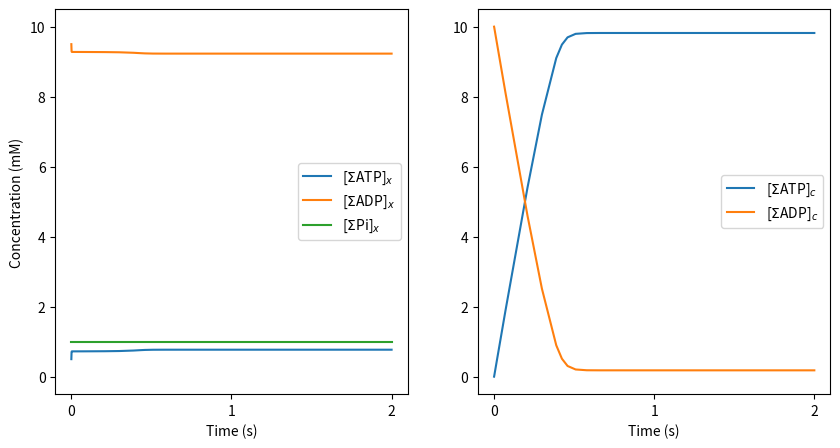
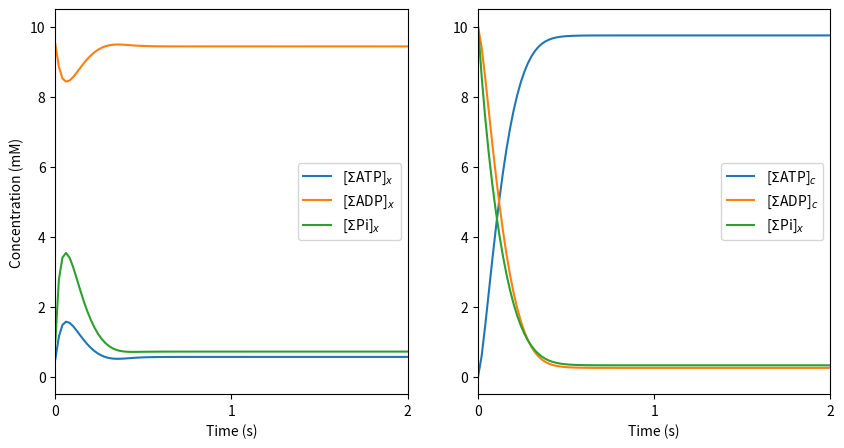
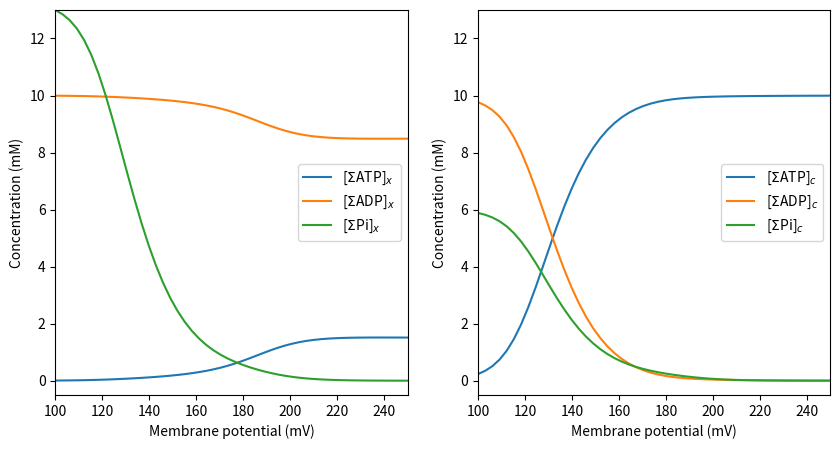
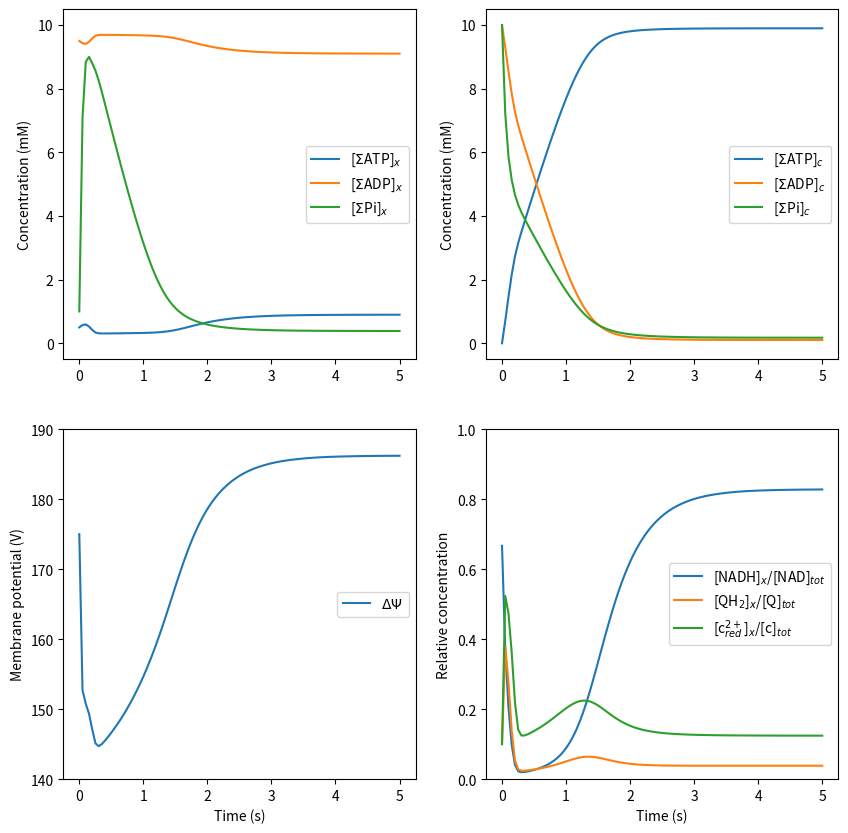

The script that saved these images, in order:
#!/usr/bin/env python
# coding: utf-8

# # Building a model of oxidative ATP synthesis from energetic components 
# 
# Simulations in the preceding section illustrate how matrix ATP and ADP concentrations are governed by the contributors to the proton motive force. They also show how the matrix ATP/ADP ratio must typically be less than $1$, in contrast to the cytosolic ATP/ADP ratio, which is on the order of $100$. To understand the dependence of ATP synthesis and transport on the proton motive force, the kinetics of the processes that generate it, and the interplay of these processes, we can assemble models of the adenine nucleotide translocase (ANT), mitochondrial phosphate transport, and complexes I, III, and IV of the electron transport chain (ETC) to generate a core model of mitochondrial oxidative ATP synthesis. 

# ## Adenine nucleotide translocase
# 
# Following synthesis of ATP from ADP and Pi in the matrix, the final step in delivering ATP to the cytosol at physiological free energy levels is the electrically driven exchange of a matrix $\text{ATP}^{4-}$ for a cytosolic $\text{ADP}^{3-}$. This exchange process,
# ```{math} 
# 	(\text{ATP}^{4-})_x + (\text{ADP}^{3-})_c \rightleftharpoons (\text{ATP}^{4-})_c + (\text{ADP}^{3-})_x \, ,
# ```
# is catalyzed by the ANT. Here, we assume rapid transport of species between the cytosol and the IMS, and therefore, equate IMS and cytosol species concentrations.
# 
# To simulate the kinetics of this process, we use the Metelkin et al. model {cite}`Metelkin2006`, which accounts for pH and electrochemical dependencies. (Kinetic parameter value estimates for this model were updated by Wu et al. {cite}`Wu2008`.) The steady-state flux of ANT is expressed 
# ```{math}
# 	J_{\text{ANT}} = E_{\text{ANT}}  \dfrac{  \dfrac{ k_2^{\text{ANT}} q }{ K_o^D }  [ \text{ATP}^{4-} ]_x [ \text{ADP}^{3-}]_c  - \dfrac{ k_3^{\text{ANT}} }{ K_o^T } [ \text{ADP}^{3-} ]_x [ \text{ATP}^{4-} ]_c }{ \left(1 + \dfrac{ [ \text{ATP}^{4-} ]_c }{ K_o^T } + \dfrac{ [ \text{ADP}^{3-} ]_c }{ K_o^D } \right)( [ \text{ADP}^{3-} ]_x + [ \text{ATP}^{4-} ]_x q) }, 
# ```
# where $E_{\text{ANT}} \ \text{(mol (L mito)}^{-1})$ is the total ANT content of the mitochondria and 
# ```{math} 
# :label: phi
# 	k_2^\text{ANT} &=& k_{2,o}^\text{ANT} e^{( -3A - 4B + C) \phi}, \nonumber \\ 
# 	k_3^\text{ANT} &=& k_{3,o}^\text{ANT} e^{(-4A - 3B + C) \phi}, \nonumber \\ 
# 	K_o^D &=& K_o^{D,0} e^{3 \delta_D \phi}, \nonumber \\
# 	K_o^T &=& K_o^{T,0} e^{4 \delta_T \phi}, \nonumber \\ 
# 	q &=& \dfrac{ k_3^\text{ANT} K_o^D }{ k_2^\text{ANT} K_o^T } e^\phi, \quad \text{and} \nonumber \\
# 	\phi &=& F \Delta \Psi / R{\rm T}.  
# ``` 
# All parameter values and units can be found in {numref}`table-ANT`, reproduced from {cite}`Bazil2016`. 

# ```{list-table} Adenine nucleotide translocase (ANT) parameters. 
# :header-rows: 1
# :name: table-ANT
# 
# * - Parameter 
#   - Units 
#   - Description 
#   - Value
# * - $E_\text{ANT}$ 
#   - mol (L mito)$^{-1}$ 
#   - ANT activity 
#   - $0.325$
# * - $\delta_D$ 
#   - 
#   - ADP displacement binding constant 
#   - $0.0167 $
# * - $\delta_T$ 
#   - 
#   - ATP displacement binding constant 
#   - $0.0699 $
# * - $k_{2,o}^\text{ANT}$ 
#   - s$^{-1}$ 
#   - Forward translocation rate 
#   - $0.159 $
# * - $k_{3,o}^\text{ANT}$ 
#   - s$^{-1}$ 
#   -  Reverse translocation rate 
#   - $0.501 $
# * - $K_o^{D,0}$ 
#   - $\mu$mol (L cyto water)$^{-1}$ 
#   - ADP binding constant 
#   - $38.89 $
# * - $K_o^{T,0}$ 
#   - $\mu$mol (L cyto water)$^{-1}$ 
#   - ATP binding constant 
#   - $56.05$  
# * - $A$ 
#   - 
#   - Translocation displacement constant 
#   - $0.2829 $
# * - $B$ 
#   - 
#   - Translocation displacement constant 
#   - $ -0.2086 $ 
# * - $C$ 
#   - 
#   - Translocation displacement constant 
#   - $0.2372$  
# ```            

# To simulate ANT and F$_0$F$_1$ ATP synthase activity simultaneously, we extend the system of Equation {eq}`system-ATPase` by adding states for cytosolic species $[\Sigma \text{ATP} ]_c$ and $[\Sigma \text{ADP}]_c$, yielding 
# ```{math}
# :label: system-ATP_ANT
# 	\left\{ 
# 		\renewcommand{\arraystretch}{2} 
# 		\begin{array}{rlrl}
# 			\dfrac{ {\rm d} [\Sigma \text{ATP}]_x }{{\rm d} t} &= (J_\text{F} - J_\text{ANT} ) / W_x, & \dfrac{ {\rm d} [\Sigma \text{ATP}]_c }{{\rm d} t} &= (V_{m2c} J_\text{ANT})  / W_c, \\
# 			\dfrac{ {\rm d} [\Sigma \text{ADP}]_x }{{\rm d} t} &= (-J_\text{F} + J_\text{ANT}) / W_x, & \dfrac{ {\rm d} [\Sigma \text{ADP}]_c }{{\rm d} t} &= (-V_{m2c} J_\text{ANT}) / W_c, \\ 
# 			\dfrac{ {\rm d} [\Sigma \text{Pi}]_x }{{\rm d} t} &= 0 & &\\
# 		\end{array}
# 		\renewcommand{\arraystretch}{1} 
# 	\right.
# ```
# where $V_{m2c} \ \text{(L mito) (L cyto)}^{-1}$ is the fraction of the volume of mitochondria per volume cytosol and $W_c \ \text{(L cyto water) (L cyto)}^{-1}$ is the fraction of water volume in the cytoplasm to the total volume of the cytoplasm ({numref}`table-biophysicalconstants`). 

# Here, we clamp the matrix phosphate concentration at a constant value since the equation {eq}`system-ATP_ANT` does not account for phosphate transport between the matrix and the cytosol.  

# In[1]:


import numpy as np
from scipy.integrate import solve_ivp
import matplotlib.pyplot as plt

###### Constants defining metabolite pools ######
# Volume fractions and water space fractions
V_c = 0.6601       # cytosol volume fraction       # L cyto (L cell)**(-1)
V_m = 0.2882       # mitochondrial volume fraction # L mito (L cell)**(-1)
V_m2c = V_m / V_c  # mito to cyto volume ratio     # L mito (L cuvette)**(-1)
W_c = 0.8425      # cytosol water space           # L cyto water (L cyto)**(-1)
W_m = 0.7238       # mitochondrial water space     # L mito water (L mito)**(-1)
W_x = 0.9*W_m      # matrix water space            # L matrix water (L mito)**(-1)
W_i = 0.1*W_m      # intermembrane water space     # L IM water (L mito)**(-1)

# Membrane capacitance
Cm   = 3.1e-3

# Membrane potential 
DPsi = 175/1000

###### Set fixed pH, cation concentrations, and O2 partial pressure ######
# pH
pH_x = 7.40
pH_c = 7.20

# K+ concentrations
K_x  = 100e-3     # mol (L matrix water)**(-1)
K_c  = 140e-3     # mol (L cyto water)**(-1)

# Mg2+ concentrations
Mg_x = 1.0e-3     # mol (L matrix water)**(-1)
Mg_c = 1.0e-3     # mol (L cyto water)**(-1)

# Oxygen partial pressure
PO2 = 25          # mmHg

###### Parameter vector ###### 
X_F   = 1000      # Synthase activity 
E_ANT = 0.325     # Nucleotide transporter activity 
activity_array = np.array([X_F, E_ANT])     # Note: This array will be larger in the future parts

###### Initial Conditions ######
# Matrix species
sumATP_x_0 = 0.5e-3  # mol (L matrix water)**(-1)
sumADP_x_0 = 9.5e-3  # mol (L matrix water)**(-1)
sumPi_x_0  = 1e-3  # mol (L matrix water)**(-1)

# Cytoplasmic species
sumATP_c_0 = 0 #9.95e-3        # mol (L cyto water)**(-1)
sumADP_c_0 = 10e-3 #0.05e-3        # mol (L cyto water)**(-1)

X_0 = np.array([sumATP_x_0, sumADP_x_0, sumPi_x_0, sumATP_c_0, sumADP_c_0])

def dXdt(t, X, activity_array):
    # Unpack variables 
    sumATP_x, sumADP_x, sumPi_x, sumATP_c, sumADP_c  = X
    X_F, E_ANT = activity_array

    # Hydrogen ion concentration
    H_x = 10**(-pH_x) # mol (L matrix water)**(-1)
    H_c = 10**(-pH_c) # mol (L cuvette water)**(-1)

    # Oxygen concentration
    a_3  = 1.74e-6   # oxygen solubility in cuvette   # mol (L matrix water * mmHg)**(-1)
    O2_x = a_3*PO2   # mol (L matrix water)**(-1)

    # Thermochemical constants
    R = 8.314          # J (mol K)**(-1)
    T = 37 + 273.15    # K
    F = 96485          # C mol**(-1)
    
    # Proton motive force parameters (dimensionless)
    n_F  = 8/3
    
    # Dissociation constants
    K_MgATP = 10**(-3.88)
    K_HATP  = 10**(-6.33)
    K_KATP  = 10**(-1.02)
    K_MgADP = 10**(-3.00)
    K_HADP  = 10**(-6.26)
    K_KADP  = 10**(-0.89)
    K_MgPi  = 10**(-1.66)
    K_HPi   = 10**(-6.62)
    K_KPi   = 10**(-0.42)

    ## Binding polynomials
    # Matrix species # mol (L mito water)**(-1)
    PATP_x = 1 + H_x/K_HATP + Mg_x/K_MgATP + K_x/K_KATP
    PADP_x = 1 + H_x/K_HADP + Mg_x/K_MgADP + K_x/K_KADP
    PPi_x  = 1 + H_x/K_HPi  + Mg_x/K_MgPi  + K_x/K_KPi
    
    # Cytosol species # mol (L cuvette water)**(-1)
    PATP_c = 1 + H_c/K_HATP + Mg_c/K_MgATP + K_c/K_KATP
    PADP_c = 1 + H_c/K_HADP + Mg_c/K_MgADP + K_c/K_KADP
    PPi_c  = 1 + H_c/K_HPi  + Mg_c/K_MgPi  + K_c/K_KPi
    
    ## Unbound species
    # Matrix species
    ATP_x = sumATP_x / PATP_x # [ATP4-]_x
    ADP_x = sumADP_x / PADP_x # [ADP3-]_x
    Pi_x  = sumPi_x  / PPi_x  # [HPO42-]_x
    
    # Cytosol species 
    ATP_c = sumATP_c / PATP_c # [ATP4-]_c
    ADP_c = sumADP_c / PADP_c # [ADP3-]_c

    ###### F0F1-ATPase ######
    # ADP3-_x + HPO42-_x + H+_x + n_A*H+_i <-> ATP4- + H2O + n_A*H+_x
    
    # Gibbs energy (J mol**(-1))
    DrGo_F   = 4990 
    DrGapp_F = DrGo_F + R * T * np.log( H_x * PATP_x / (PADP_x * PPi_x))
    
    # Apparent equilibrium constant 
    Kapp_F = np.exp( (DrGapp_F + n_F * F * DPsi ) / (R * T)) * (H_c / H_x)**n_F
    
    # Flux (mol (s * L mito)**(-1))
    J_F = X_F * (Kapp_F * sumADP_x * sumPi_x - sumATP_x)
    
    ###### ANT ######
    # ATP4-_x + ADP3-_i <-> ATP4-_i + ADP3-_x
    
    #Constants
    del_D   = 0.0167
    del_T   = 0.0699
    k2o_ANT = 9.54/60      # s**(-1)
    k3o_ANT = 30.05/60     # s**(-1)
    K0o_D   = 38.89e-6     # mol (L cuvette water)**(-1)
    K0o_T   = 56.05e-6     # mol (L cuvette water)**(-1)
    A       = +0.2829
    B       = -0.2086
    C       = +0.2372
    
    phi = F * DPsi / (R * T)
    
    # Reaction rates (s**(-1))
    k2_ANT = k2o_ANT * np.exp((A*(-3) + B*(-4) + C)*phi)
    k3_ANT = k3o_ANT * np.exp((A*(-4) + B*(-3) + C)*phi)
    
    # Dissociation constants (M)
    K0_D = K0o_D * np.exp(3*del_D*phi)
    K0_T = K0o_T * np.exp(4*del_T*phi)
    
    q     = k3_ANT * K0_D * np.exp(phi) / (k2_ANT * K0_T)
    term1 = k2_ANT * ATP_x * ADP_c * q / K0_D
    term2 = k3_ANT * ADP_x * ATP_c / K0_T
    num   = term1 - term2
    den   = (1 + ATP_c/K0_T + ADP_c/K0_D) * (ADP_x + ATP_x * q)
    
    # Flux (mol (s * L mito)**(-1))
    J_ANT = E_ANT * num / den

    ###### Differential equations (equation 14) ######
    # Matrix species
    dATP_x = (J_F  - J_ANT) / W_x
    dADP_x = (-J_F + J_ANT) / W_x
    dPi_x  = 0 #(-J_F ) / W_x

    # Cytosol species
    dATP_c = ( V_m2c * J_ANT) / W_c
    dADP_c = (-V_m2c * J_ANT) / W_c

    dX = [dATP_x, dADP_x, dPi_x, dATP_c, dADP_c]
    return dX

# Solve ODE
results = solve_ivp(dXdt, [0, 2], X_0, method = 'Radau', args=(activity_array,))
t = results.t
sumATP_x, sumADP_x, sumPi_x, sumATP_c, sumADP_c = results.y

# Plot figures 
fig, ax = plt.subplots(1,2, figsize = (10,5))
ax[0].plot(t, sumATP_x*1000, label = '[$\Sigma$ATP]$_x$')
ax[0].plot(t, sumADP_x*1000, label = '[$\Sigma$ADP]$_x$')
ax[0].plot(t, sumPi_x*1000, label = '[$\Sigma$Pi]$_x$')
ax[0].legend(loc="right")
ax[0].set_ylim((-.5,10.5))
ax[0].set_xlabel('Time (s)')
ax[0].set_xticks([0,1,2])
ax[0].set_ylabel('Concentration (mM)')

ax[1].plot(t, sumATP_c*1000, label = '[$\Sigma$ATP]$_c$')
ax[1].plot(t, sumADP_c*1000, label = '[$\Sigma$ADP]$_c$')
ax[1].set_ylim((-0.5,10.5))
ax[1].set_xticks([0,1,2])
ax[1].legend(loc="right")
ax[1].set_xlabel('Time (s)')
plt.show()


# The above simulations of the system of Equation {eq}`system-ATP_ANT` show how the electrogenic nature of the ANT transport results in markedly different ATP/ADP ratios in the cytosol compared to the matrix. As we saw in the previous chapter, the ATP hydrolysis potential in the matrix is approximately $\text{-}45 \ \text{kJ mol}^{-1}$. The roughly $50$:$1$ ratio of ATP to ADP in the cytosol is associated with a hydrolysis potential of approximately $\text{-}65 \ \text{kJ mol}^{-1}$. The difference of $20 \ \text{kJ mol}^{-1}$ between the matrix and the cytosolic space is driven primarily by the membrane potential, which is equivalent to $20 \ \text{kJ mol}^{-1}$.

# ## Inorganic phosphate transport
# 
# During active ATP synthesis, mitochondrial Pi is replenished via the activity of the phosphate-proton cotransporter (PiC), catalyzing the electroneutral cotransport of protonated inorganic phosphate, $\text{H}_2\text{PO}_4^{-}$, and $\text{H}^{+}$ across the membrane. Again, we assume rapid transport between the cytoplasm and intermembrane space, and hence, we have 
# ```{math}
#     (\text{H}_2\text{PO}_4^{-})_x + (\text{H}^{+})_x \rightleftharpoons (\text{H}_2\text{PO}_4^{-})_c + (\text{H}^{+})_c.
# ```
# Adopting the flux equation from Bazil et al. {cite}`Bazil2016`, we have
# ```{math}
#     J_\text{PiC} = E_{\text{PiC}} \dfrac{ [\text{H}^{+} ]_{c} [\text{H}_2\text{PO}_4^{-}]_{c} - [\text{H}^{+}]_{x} [\text{H}_2\text{PO}_4^{-}]_{x} }{ [\text{H}_2\text{PO}_4^{-}]_c + k_{\text{PiC}} }, 
# ```
# where $E_{\text{PiC}} \ \text{(L matrix water) s}^{-1} \text{ (L mito)}^{-1}$ is the PiC activity rate and $k_{\text{PiC}} = 1.61$ mM is an effective Michaelis-Menten constant. The $\text{H}_2\text{PO}_4^{-}$ concentrations in the matrix and cytosol are computed via the relationship
# ```{math}
#     [\text{H}_2\text{PO}_4^{-}] = [\Sigma{\rm Pi}] \left( [{\rm H}^+]/K_{\rm HPi} \right) / P_{\rm Pi} . 
# ```
# 
# To incorporate PiC into Equation {eq}`system-ATP_ANT`, we add a new state $[\Sigma \text{Pi}]_c$ such that at given membrane potential, matrix and cytosolic pH, and cation concentrations, we obtain  
# ```{math}
# :label: system-ATP_ANT_PiC
# 	\left\{ 
# 		\renewcommand{\arraystretch}{2} 
# 		\begin{array}{rlrl}
# 			\dfrac{ {\rm d} [\Sigma \text{ATP}]_x }{{\rm d} t} &= (J_\text{F} - J_\text{ANT} ) / W_x,  & \dfrac{ {\rm d} [\Sigma \text{ATP}]_c }{{\rm d} t} &= (V_{m2c} J_\text{ANT})  / W_c \\
# 			\dfrac{ {\rm d} [\Sigma \text{ADP}]_x }{{\rm d} t} &= (-J_\text{F} + J_\text{ANT}) / W_x, & \dfrac{ {\rm d} [\Sigma \text{ADP}]_c }{{\rm d} t} &= (-V_{m2c} J_\text{ANT}) / W_c, \\ 
# 			\dfrac{ {\rm d} [\Sigma \text{Pi}]_x }{{\rm d} t} &= (-J_\text{F} + J_\text{PiC}) / W_x, & \dfrac{ {\rm d} [\Sigma \text{Pi}]_c }{{\rm d} t} &= (- V_{m2c} J_\text{PiC}) / W_c,
# 		\end{array}
# 		\renewcommand{\arraystretch}{1} 
# 	\right.
# ```

# The following code simulates the synthesis of ATP from ADP and Pi and their translocation across the IMM under physiological conditions.

# In[2]:


import numpy as np
from scipy.integrate import solve_ivp
import matplotlib.pyplot as plt

###### Constants defining metabolite pools ######
# Volume fractions and water space fractions
V_c = 0.6601       # cytosol volume fraction       # L cyto (L cell)**(-1)
V_m = 0.2882       # mitochondrial volume fraction # L mito (L cell)**(-1)
V_m2c = V_m / V_c  # mito to cyto volume ratio     # L mito (L cuvette)**(-1)
W_c = 0.8425      # cytosol water space           # L cyto water (L cyto)**(-1)
W_m = 0.7238       # mitochondrial water space     # L mito water (L mito)**(-1)
W_x = 0.9*W_m      # matrix water space            # L matrix water (L mito)**(-1)
W_i = 0.1*W_m      # intermembrane water space     # L IM water (L mito)**(-1)

# Membrane capacitance
Cm = 3.1e-3

# Membrane potential 
DPsi = 175/1000

###### Set fixed pH, cation concentrations, and O2 partial pressure ######
# pH
pH_x = 7.40
pH_c = 7.20

# K+ concentrations
K_x  = 100e-3      # mol (L matrix water)**(-1)
K_c  = 140e-3      # mol (L cyto water)**(-1)

# Mg2+ concentrations
Mg_x = 1.0e-3        # mol (L matrix water)**(-1)
Mg_c = 1.0e-3        # mol (L cyto water)**(-1)

# Oxygen partial pressure
PO2 = 25 # mmHg

###### Parameter vector ###### 
X_F   = 100        # Synthase activity 
E_ANT = 0.325      # Nucleotide transporter activity 
E_PiC = 5.0e6      # Phosphate transporter activity 

activity_array = np.array([X_F, E_ANT, E_PiC])     

###### Initial Conditions ######
# Matrix species
sumATP_x_0 = 0.5e-3  # mol (L matrix water)**(-1)
sumADP_x_0 = 9.5e-3  # mol (L matrix water)**(-1)
sumPi_x_0  = 1e-3  # mol (L matrix water)**(-1)

# Cytosolic species
sumATP_c_0 = 0       # mol (L cyto water)**(-1)
sumADP_c_0 = 10e-3   # mol (L cyto water)**(-1)
sumPi_c_0  = 10e-3   # mol (L cyto water)**(-1)

X_0 = np.array([sumATP_x_0, sumADP_x_0, sumPi_x_0, sumATP_c_0, sumADP_c_0, sumPi_c_0])

def dXdt(t, X, activity_array):
    # Unpack variables 
    sumATP_x, sumADP_x, sumPi_x, sumATP_c, sumADP_c, sumPi_c  = X
    X_F, E_ANT, E_PiC = activity_array

    # Hydrogen ion concentration
    H_x = 10**(-pH_x) # mol (L matrix water)**(-1)
    H_c = 10**(-pH_c) # mol (L cuvette water)**(-1)

    # Oxygen concentration
    a_3  = 1.74e-6   # oxygen solubility in cuvette   # mol (L matrix water * mmHg)**(-1)
    O2_x = a_3*PO2   # mol (L matrix water)**(-1)

    # Thermochemical constants
    R = 8.314          # J (mol K)**(-1)
    T = 37 + 273.15    # K
    F = 96485          # C mol**(-1)
    
    # Proton motive force parameters (dimensionless)
    n_F  = 8/3
    n_C1 = 4
    n_C3 = 2
    n_C4 = 4
    
    # Dissociation constants
    K_MgATP = 10**(-3.88)
    K_HATP  = 10**(-6.33)
    K_KATP  = 10**(-1.02)
    K_MgADP = 10**(-3.00)
    K_HADP  = 10**(-6.26)
    K_KADP  = 10**(-0.89)
    K_MgPi  = 10**(-1.66)
    K_HPi   = 10**(-6.62)
    K_KPi   = 10**(-0.42)

    ## Binding polynomials
    # Matrix species # mol (L mito water)**(-1)
    PATP_x = 1 + H_x/K_HATP + Mg_x/K_MgATP + K_x/K_KATP
    PADP_x = 1 + H_x/K_HADP + Mg_x/K_MgADP + K_x/K_KADP
    PPi_x  = 1 + H_x/K_HPi  + Mg_x/K_MgPi  + K_x/K_KPi
    
    # Cytosol species # mol (L cuvette water)**(-1)
    PATP_c = 1 + H_c/K_HATP + Mg_c/K_MgATP + K_c/K_KATP
    PADP_c = 1 + H_c/K_HADP + Mg_c/K_MgADP + K_c/K_KADP
    PPi_c  = 1 + H_c/K_HPi  + Mg_c/K_MgPi  + K_c/K_KPi
    
    ## Unbound species
    # Matrix species
    ATP_x = sumATP_x / PATP_x # [ATP4-]_x
    ADP_x = sumADP_x / PADP_x # [ADP3-]_x
    Pi_x  = sumPi_x  / PPi_x  # [HPO42-]_x
    
    # Cytosol species 
    ATP_c = sumATP_c / PATP_c # [ATP4-]_c
    ADP_c = sumADP_c / PADP_c # [ADP3-]_c
    Pi_c  = sumPi_c  / PPi_c  # [HPO42-]_c
    
    ###### H+-PI2 cotransporter ######
    # H2PO42-_x + H+_x = H2PO42-_c + H+_c
    
    # Constant
    k_PiC = 1.61e-3  # mol (L cuvette)**(-1)
    
    # H2P04- species
    HPi_c = Pi_c * (H_c / K_HPi)
    HPi_x = Pi_x * (H_x / K_HPi)
    
    # Flux (mol (s * L mito)**(-1))
    J_PiC = E_PiC * (H_c * HPi_c - H_x * HPi_x) / (k_PiC + HPi_c)

    ###### F0F1-ATPase ######
    # ADP3-_x + HPO42-_x + H+_x + n_A*H+_i <-> ATP4- + H2O + n_A*H+_x
    
    # Gibbs energy (J mol**(-1))
    DrGo_F = 4990 
    DrGapp_F = DrGo_F + R * T * np.log( H_x * PATP_x / (PADP_x * PPi_x))
    
    # Apparent equilibrium constant 
    Kapp_F   = np.exp( (DrGapp_F + n_F * F * DPsi ) / (R * T)) * (H_c / H_x)**n_F
    
    # Flux (mol (s * L mito)**(-1))
    J_F = X_F * (Kapp_F * sumADP_x * sumPi_x - sumATP_x)
    
    ###### ANT ######
    # ATP4-_x + ADP3-_i <-> ATP4-_i + ADP3-_x
    
    # Constants 
    del_D   = 0.0167
    del_T   = 0.0699
    k2o_ANT = 9.54/60      # s**(-1)
    k3o_ANT = 30.05/60     # s**(-1)
    K0o_D   = 38.89e-6     # mol (L cuvette water)**(-1)
    K0o_T   = 56.05e-6     # mol (L cuvette water)**(-1)
    A       = +0.2829
    B       = -0.2086
    C       = +0.2372
    
    phi = F * DPsi / (R * T)
    
    # Reaction rates (s**(-1))
    k2_ANT = k2o_ANT * np.exp((A*(-3) + B*(-4) + C)*phi)
    k3_ANT = k3o_ANT * np.exp((A*(-4) + B*(-3) + C)*phi)
    
    # Dissociation constants (M)
    K0_D = K0o_D * np.exp(3*del_D*phi)
    K0_T = K0o_T * np.exp(4*del_T*phi)
    
    q     = k3_ANT * K0_D * np.exp(phi) / (k2_ANT * K0_T)
    term1 = k2_ANT * ATP_x * ADP_c * q / K0_D
    term2 = k3_ANT * ADP_x * ATP_c / K0_T
    num   = term1 - term2
    den   = (1 + ATP_c/K0_T + ADP_c/K0_D) * (ADP_x + ATP_x * q)
    
    # Flux (mol (s * L mito)**(-1))
    J_ANT = E_ANT * num / den

    ###### Differential equations (equation 15) ######
    # Matrix species
    dATP_x  = (J_F  - J_ANT) / W_x
    dADP_x  = (-J_F + J_ANT) / W_x
    dPi_x   = (-J_F + J_PiC) / W_x

    # Buffer species
    dATP_c = ( V_m2c * J_ANT) / W_c
    dADP_c = (-V_m2c * J_ANT) / W_c
    dPi_c  = (-V_m2c * J_PiC) / W_c

    dX = [dATP_x, dADP_x, dPi_x, dATP_c, dADP_c, dPi_c]
    return dX

# Solve ODE
t = np.linspace(0,2,100)
results = solve_ivp(dXdt, [0, 2], X_0, method = 'Radau', t_eval = t, args=(activity_array,))
sumATP_x, sumADP_x, sumPi_x, sumATP_c, sumADP_c, sumPi_c = results.y

# Plot figures 
fig, ax = plt.subplots(1,2, figsize = (10,5))
ax[0].plot(t, sumATP_x*1000, label = '[$\Sigma$ATP]$_x$')
ax[0].plot(t, sumADP_x*1000, label = '[$\Sigma$ADP]$_x$')
ax[0].plot(t, sumPi_x*1000, label = '[$\Sigma$Pi]$_x$')
ax[0].legend(loc="right")
ax[0].set_ylim((-.5,10.5))
ax[0].set_xlim((0,2))
ax[0].set_xticks([0,1,2])
ax[0].set_xlabel('Time (s)')
ax[0].set_ylabel('Concentration (mM)')

ax[1].plot(t, sumATP_c*1000, label = '[$\Sigma$ATP]$_c$')
ax[1].plot(t, sumADP_c*1000, label = '[$\Sigma$ADP]$_c$')
ax[1].plot(t, sumPi_c*1000, label = '[$\Sigma$Pi]$_x$')
ax[1].set_ylim((-0.5,10.5))
ax[1].set_xlim((0,2))
ax[1].set_xticks([0,1,2])
ax[1].legend(loc="right")
ax[1].set_xlabel('Time (s)')
plt.show()


# For the above simulations, cytosolic inorganic phosphate is set to $10 \ \text{mM}$ initially, and all other initial conditions remain unchanged. Driven by $\Delta \text{pH}$, a gradient in phosphate concentration is established, with a steady-state ratio of matrix-to-cytosol concentration of approximately $2.2$. As seen in the previous section, with a constant membrane potential of $175 \ \text{mV}$, the ATP/ADP ratio is maintained at a much higher level in the cytosol than in the matrix. 
# 
# The final matrix and cytosol ATP and ADP concentrations depend not only on the membrane potential, but also on the total amount of exchangeable phosphate in the system. Here these simulations start with $[\text{Pi}]_c = 10 \ \text{mM}$ and $[\text{Pi}]_x = 1 \ \text{mM}$. The initial $10 \ \text{mM}$ of ADP in the cytosol becomes almost entirely phosphorylated to ATP, leaving $0.32 \ \text{mM}$ of inorganic phosphate in the cytosol in the final steady state. To explore how these steady states depend on $\Delta\Psi$, the following code simulates the steady-state behavior of this system for a range of $\Delta\Psi$ from $100$ to $200 \ \text{mV}$.

# In[3]:


### Simulate over a range of Membrane potential from 100 mV to 250 mV ###

# Define array to iterate over
membrane_potential = np.linspace(100,250)    # mV

# Constant external pH
pH_c = 7.2 # IMS/buffer pH

# Define arrays to store steady state results 
ATP_x_steady = np.zeros(len(membrane_potential))
ADP_x_steady = np.zeros(len(membrane_potential))
Pi_x_steady  = np.zeros(len(membrane_potential))

ATP_c_steady = np.zeros(len(membrane_potential))
ADP_c_steady = np.zeros(len(membrane_potential))
Pi_c_steady  = np.zeros(len(membrane_potential))

# Iterate through range of membrane potentials 
for i in range(len(membrane_potential)):
    DPsi = membrane_potential[i] / 1000      # convert to V
    temp_results = solve_ivp(dXdt, [0, 200], X_0, method = 'Radau', args=(activity_array,)).y*1000  # Concentration in mM
    ATP_x_steady[i] = temp_results[0,-1] 
    ADP_x_steady[i] = temp_results[1,-1] 
    Pi_x_steady[i]  = temp_results[2,-1] 
    ATP_c_steady[i] = temp_results[3,-1] 
    ADP_c_steady[i] = temp_results[4,-1] 
    Pi_c_steady[i]  = temp_results[5,-1] 

# Plot figures 
fig, ax = plt.subplots(1,2, figsize = (10,5))
ax[0].plot(membrane_potential, ATP_x_steady, label = '[$\Sigma$ATP]$_x$')
ax[0].plot(membrane_potential, ADP_x_steady, label = '[$\Sigma$ADP]$_x$')
ax[0].plot(membrane_potential, Pi_x_steady, label = '[$\Sigma$Pi]$_x$')
ax[0].legend(loc = "right")
ax[0].set_xlabel('Membrane potential (mV)')
ax[0].set_ylabel('Concentration (mM)')
ax[0].set_xlim([100, 250])
ax[0].set_ylim([-0.5,13])

ax[1].plot(membrane_potential, ATP_c_steady, label = '[$\Sigma$ATP]$_c$')
ax[1].plot(membrane_potential, ADP_c_steady, label = '[$\Sigma$ADP]$_c$')
ax[1].plot(membrane_potential, Pi_c_steady, label = '[$\Sigma$Pi]$_c$')
ax[1].legend(loc = "right")
ax[1].set_xlabel('Membrane potential (mV)')
ax[1].set_ylabel('Concentration (mM)')
ax[1].set_xlim([100, 250])
ax[1].set_ylim([-0.5,13])

plt.show()


# Simulation of this system reinforces the fact that ATP cannot be synthesized at physiological free energy levels for mitochondrial membrane potential of less than approximately $150 \ \text{mV}$. 

# ## Respiratory complexes and NADH synthesis
# 
# The previous sections have assumed a constant membrane potential. To account for the processes that generate the membrane potential, we model proton pumping associated with  the respiratory complexes I, III, and IV of the ETC ({numref}`mitofig`). 

# ### ETC complex I
# 
# Coupled with the translocation of $n_\text{C1} = 4$ protons across the IMM against the electrochemical gradient, electrons are transferred from NADH to ubiquinone ($Q$) at complex I of the ETC via the reaction  
# ```{math}
# :label: reaction_C1
#     (\text{NADH}^{2-})_x + (\text{H}^{+})_x + (\text{Q})_x + n_\text{C1} (\text{H}^{+})_x \rightleftharpoons (\text{NAD}^{-})_x + (\text{QH}_2)_x + \text{H}_2\text{O} + n_\text{C1}(\text{H}^+)_c.
# ```
# Since protons move against the gradient when the reaction proceeds in the left-to-right direction, the overall Gibbs energy for the reaction of Equation {eq}`reaction_C1` is 
# ```{math}
# :label: DrG_C1
#     \Delta G_\text{C1} &= \Delta_r G_\text{C1} - n_\text{C1} \Delta G_{\rm H} \nonumber \\
#     &= \Delta_r G_\text{C1}^\circ + R{\rm T} \ln \left( \dfrac{ [\text{NAD}^{-}]_x [\text{QH}_2]_x }{ [\text{NADH}^{2-}]_x [\text{Q}]_x} \cdot  \dfrac{1}{[\text{H}^{+}]_x } \right) + n_\text{C1} F \Delta \Psi - R{\rm T} \ln \left( \dfrac{ [\text{H}^{+}]_x }{ [\text{H}^{+}]_c } \right)^{n_{\text{C1}}} \nonumber \\ 
#     &= \Delta_r G'^{\circ}_\text{C1} + R{\rm T} \ln \left( \dfrac{ [\text{NAD}^{-}]_x [\text{QH}_2]_x }{ [\text{NADH}^{2-}]_x [\text{Q}]_x} \right) + n_\text{C1} F \Delta \Psi - R{\rm T} \ln \left( \dfrac{ [\text{H}^{+}]_x }{ [\text{H}^{+}]_c } \right)^{n_{\text{C1}}}, 
# ```
# where 
# ```{math}
#     \Delta_r G'^\circ_\text{C1} = \Delta_r G^\circ_\text{C1} - R \text{T} \ln ( [\text{H}^+]_x )
# ```
# is the apparent Gibbs energy for Equation {eq}`reaction_C1`. The apparent equilibrium constant is 
# ```{math}
#     K'_{eq,\text{C1}} = \left(\dfrac{ [\text{NAD}^{-}]_x [\text{QH}_2]_x }{ [\text{NADH}^{2-}]_x [\text{Q}]_x} \right)_{eq} = \exp \left\{ \dfrac{ - ( \Delta_r G'^\circ_\text{C1} + n_\text{C1} F \Delta \Psi) }{ R \text{T}} \right\} \left( \dfrac{ [\text{H}^{+}]_x }{ [\text{H}^{+}]_c } \right)^{n_\text{C1}}.
# ```
# 
# To simulate the flux of complex I, $J_{\text{C1}} \ \text{(mol s}^{-1} \text{ (L mito)}^{-1})$, across the IMM by mass-action kinetics, we have 
# ```{math} 
# :label: eq:complexI
#     J_{\text{C1}} = X_{\text{C1}} ( K_{eq,\text{C1}}^\prime [\text{NADH}^{2-}]_x [\text{Q}]_x - [\text{NAD}^{-}]_x [\text{QH}_2]_x ),
# ```
# for $X_\text{C1} \ \text{(mol s}^{-1} \text{ (L mito)}^{-1})$ the a rate constant. {numref}`table-ETC` lists the constants for complex I.

# ### ETC complex III
# 
# 
# The reaction catalyzed by complex III reduces two cytochrome c proteins for every  $\text{QH}_2$ oxidized
# ```{math} 
# :label: reaction_C3
#     (\text{QH}_2)_x + 2 \ (\text{c}_{ox}^{3+})_i + n_\text{C3} (\text{H}^+)_x \rightleftharpoons (\text{Q})_x + 2 \ (\text{c}_{red}^{2+})_i + 2 \ (\text{H}^{+})_c + n_\text{C3} (\text{H}^+)_c,
# ```
# where $\text{c}_{ox}^{3+}$ and $\text{c}_{red}^{2+}$ are the oxidized and reduced cytochrome c species and the subscript $i$ indicates that cytochrome c is confined to the IMS. This reaction is coupled with the transport of $n_{\text{C3}} = 2$ protons from the matrix to the cytosol against the electrochemical gradient. Thus, the Gibbs energy for the overall reaction given in Equation {eq}`reaction_C3` is 
# ```{math}
# :label: DrG_C3
#     \Delta G_{\text{C3}} &= \Delta_r G_\text{C3} - n_\text{C3} \Delta G_\text{\rm H} \nonumber \\ 
#     &= \Delta_r G_{\text{C3}}^\circ + R{\rm T} \ln \left( \dfrac{ [\text{Q}]_x [\text{c}_{red}^{2+}]_i^2 }{ [\text{QH}_2]_x [\text{c}_{ox}^{3+}]_i^2} \cdot [\text{H}^{+}]_c^2 \right) + n_\text{C3} F \Delta \Psi -
#     R{\rm T} \ln \left( \dfrac{ [\text{H}^{+}]_x }{ [\text{H}^{+}]_c} \right)^{n_\text{C3}} \nonumber \\ 
#     &= \Delta_r G'^\circ_\text{C3} + R{\rm T} \ln \left( \dfrac{ [\text{Q}]_x [\text{c}_{red}^{2+}]_i^2 }{ [\text{QH}_2]_x [\text{c}_{ox}^{3+}]_i^2}\right) + n_\text{C3} F \Delta \Psi -
#     R{\rm T} \ln \left( \dfrac{ [\text{H}^{+}]_x }{ [\text{H}^{+}]_c} \right)^{n_\text{C3}},
# ```
# where 
# ```{math}
#     \Delta_r G'^\circ_\text{C3} = \Delta_r G^\circ_\text{C3} + 2 R \text{T} \ln ([\text{H}^+]_c)
# ```
# is the apparent Gibbs energy for complex III. The apparent equilibrium constant is 
# ```{math}
#     K_{eq,\text{C3}}^\prime = \left( \dfrac{ [\text{Q}]_x [\text{c}_{red}^{2+}]_i^2 }{ [\text{QH}_2]_x [\text{c}_{ox}^{3+}]_i^2 } \right)_{eq} = \exp \left\{ \dfrac{ -(\Delta_r G'^\circ_\text{C3} + n_\text{C3} F 
#     \Delta \Psi )}{ R \text{T}} \right\} \left( \dfrac{ [\text{H}^{+}]_x}{ [\text{H}^{+}]_c} \right)^{n_\text{C3}}, 
# ```
# 
# To simulate the flux of complex III, $J_\text{C3} \ \text{(mol s}^{-1} \text{ (L mito)}^{-1})$, by mass-action kinetics, we have
# ```{math}
#     J_{\text{C3}} = X_{\text{C3}} (K_{eq,\text{C3}}^\prime [\text{QH}_2]_x [\text{c}_{ox}^{3+}]_i^2 - [\text{Q}]_x [\text{c}_{red}^{2+}]_i^2 ),
# ``` 
# where $X_{\text{C3}} \ \text{(mol s}^{-1} \text{ (L mito)}^{-1})$ is the rate constant. 

# ### ETC complex IV
# 
# In the final step of the ECT catalzyed by complex IV, electrons are transferred from cytochrome c to oxygen, forming water
# ```{math}
# :label: reaction_C4
#     2 \ (\text{c}_{red}^{2+})_i + \frac{1}{2} (\text{O}_2)_x + 2 \ (\text{H}^{+})_c + n_\text{C4} ([\text{H}^+])_x \rightleftharpoons 2 \ (\text{c}^{3+}_{ox})_i + \text{H}_2\text{O} + n_\text{C4} ([\text{H}^+])_c, 
# ```
# coupled with the translocation of $n_\text{C4} = 4$ protons across the IMM against against the electrochemical gradient. The Gibbs energy of the reaction in Equation {eq}`reaction_C4` is 
# ```{math}
# :label: DrG_C4
#     \Delta G_\text{C4} &= \Delta_r G_\text{C4} - n_\text{C4} \Delta G_{\rm H} \nonumber \\
#     &= \Delta_r G_{\text{C4}}^o + R{\rm T} \ln \left( \dfrac{ [\text{c}^{3+}_{ox}]^2_i }{ [\text{c}^{2+}_{red}]^2_i [\text{O}_2]^{1/2}_x } \cdot \dfrac{1}{[\text{H}^{+}]^2_c}\right) + n_{\text{C4}} F \Delta \Psi -  R{\rm T} \ln \left( \dfrac{ [\text{H}^{+}]_x }{ [\text{H}^{+}]_c} \right)^{n_{\text{C4}}} \nonumber \\ 
#     &= \Delta_r G'^\circ_{\text{C4}} + R{\rm T} \ln \left( \dfrac{ [\text{c}^{3+}_{ox}]^2_i }{ [\text{c}^{2+}_{red}]^2_i [\text{O}_2]^{1/2}_x } \right) + n_{\text{C4}} F \Delta \Psi -  R{\rm T} \ln \left( \dfrac{ [\text{H}^{+}]_x }{ [\text{H}^{+}]_c} \right)^{n_{\text{C4}}},
#     \label{DrG_C4} 
# ```
# where 
# ```{math}
#     \Delta_r G'^\circ_\text{C4} = \Delta_r G^\circ_\text{C4} - 2 R \text{T} \ln([\text{H}^+]_c)
# ```
# is the apparent Gibbs energy for complex IV. The apparent equilibrium constant is 
# ```{math}
#     K_{eq,\text{C4}}^\prime = \left( \dfrac{ [\text{c}^{3+}_{ox}]_i^2 }{ [\text{c}^{2+}_{red}]_i^2 [\text{O}_2]_x^{1/2} } \right)_{eq} = \exp \left\{ \dfrac{-(\Delta_r G'^\circ_\text{C4} + n_\text{C4} F \Delta \Psi )}{ R \text{T} } \right\} \left( \dfrac{ [\text{H}^+]_x }{[\text{H}^+]_c} \right)^{n_\text{C4}}.
# ```
# 
# To simulate the flux of complex IV, $J_{\text{C4}} \ \text{(mol s}^{-1} \text{ (L mito)}^{-1})$, we use mass-action kinetics and account for binding of oxygen to complex IV as
# ```{math} 
#     J_{\text{C4}} = X_{\text{C4}} \left( \dfrac{1}{1 + \frac{k_{\text{O}_2}}{[\text{O}_2]
#     }} \right) \left[ \left(K_{eq,\text{C4}}^\prime\right)^{1/2} [\text{c}_{red}^{2+}]_i [\text{O}_2]_x^{1/4} - [\text{c}_{ox}^{3+}]_i \right],
# ```
# where $X_{\text{C4}} \ \text{(mol s}^{-1} \text{ (L mito)}^{-1})$ is the rate constant and $k_{\text{O}_2}$ is the $\text{O}_2$ binding constant ({numref}`table-ETC`). For this study, we assume a partial pressure of $\text{O}_2$ at $25 \ \text{mmHg}$. 

# ### Dehydrogenase activity
# 
# We do not explicitly model the full TCA cycle but rather the combined action of NADH-producing reactions, that is, 
# ```{math}
#     (\text{NAD}^{-})_x \rightleftharpoons (\text{NADH}^{2-})_x + (\text{H}^{+})_x
# ```
# From Beard {cite}`Beard2005`, the flux of NADH dehydrogenase is assumed to be phosphate-dependent
# ```{math}
#     J_{\text{DH}} = X_{\text{DH}} (r [\text{NAD}^-] - [\text{NADH}^{2-}]) \left( \dfrac{ 1 + [\Sigma \text{Pi}]_x/k_{\text{Pi},1} }{ 1 + [\Sigma \text{Pi}]_x/k_{\text{Pi},2} } \right),
# ```
# where $X_\text{DH} \text{ (mol s}^{-1} \text{ (L mito)}^{-1})$ is the dehydrogenase activity and $r$ (dimensionless), $k_{\text{Pi},1} \ \text{(mol (L matrix water)}^{-1})$, and $k_{\text{Pi},2} \ \text{(mol (L matrix water)}^{-1})$ are constants. Parameter values can be found in {numref}`table-ETC`. 

# ### Proton leak
# 
# To simulate proton leakage across the IMM, we adopt the Goldman-Hodgkins-Katz formulation from Wu et al. {cite}`Wu2008`,
# ```{math} 
#     J_{\text{H}} = X_\text{H} ( [\text{H}^{+}]_c \ e^{\phi/2} - [\text{H}^{+}]_x \ e^{-\phi/2}) 
# ```
# where $X_\text{H} \ \text{(mol s}^{-1} \text{ (L mito)}^{-1})$ is the proton leak activity and $\phi$ is given in Equation {eq}`phi`. 

# ```{list-table} Respiratory complex and inorganic phosphate transport parameters
# :header-rows: 1
# :name: table-ETC
# 
# * - Parameter 
#   - Units 
#   - Description 
#   - Value
#   - Source 
# * - $n_{\text{C}1}$ 
#   - 
#   - Protons translocated by complex I 
#   - $4 $
#   - {cite}`Nicholls2013` 
# * - $n_{\text{C}3}$ 
#   - 
#   - Protons translocated by complex III 
#   -  $2 $
#   - {cite}`Nicholls2013` 
# * - $n_{\text{C}4}$ 
#   - 
#   - Protons translocated by complex IV 
#   - $4 $
#   - {cite}`Nicholls2013`  
# * - $X_\text{C1}$ 
#   - mol s$^{-1}$ (L mito)$^{-1}$ 
#   - Complex I rate constant 
#   - $1\text{e}4$ 
#   - 
# * - $X_\text{C3}$ 
#   - mol s$^{-1}$ (L mito)$^{-1}$ 
#   - Complex III rate constant 
#   - $1\text{e}6$
#   - 
# * - $X_\text{C4}$ 
#   - mol s$^{-1}$ (L mito)$^{-1}$ 
#   - Complex IV rate constant 
#   - $0.0125$
#   - 
# * - $X_\text{DH}$ 
#   - mol s$^{-1}$ (L mito)$^{-1}$ 
#   - NADH dehydrogenase rate constant 
#   - $0.1732$
#   - 
# * - $X_\text{H}$ 
#   - mol s$^{-1}$ (L mito)$^{-1}$ 
#   - Proton leak activity 
#   - $1\text{e}3$
#   - 
# * - $r$ 
#   - 
#   - Dehydrogenase parameter 
#   - $6.8385 $
#   -  
# * - $k_{\text{Pi},1}$ 
#   - mmol (L matrix water)$^{-1}$ 
#   - Dehydrogenase parameter 
#   - $0.466 $
#   - 
# * - $k_{\text{Pi},2}$ 
#   - mmol (L matrix water)$^{-1}$ 
#   - Dehydrogenase parameter 
#   - $0.658 $
#   -  
# * - $k_{\text{PiC}}$ 
#   - mmol (L cell)$^{-1}$ 
#   - PiC constant 
#   - $1.61$ 
#   - {cite}`Bazil2016` 
# * - $k_{\text{O}_2}$ 
#   - $\mu$mol (L matrix water)$^{-1}$ 
#   - O$_2$ binding constant 
#   - $120$ 
#   - {cite}`Wu2007` 
# * - $\Delta_r G^o_\text{C1}$ 
#   - kJ mol$^{-1}$ 
#   - Gibbs energy of reaction for complex I 
#   - $ -109.7 $ 
#   - {cite}`Li2011` 
# * - $\Delta_r G^o_\text{C3}$ 
#   - kJ mol$^{-1}$ 
#   - Gibbs energy of reaction for complex III 
#   - $46.7 $
#   - {cite}`Li2011` 
# * - $\Delta_r G^o_\text{C4}$ 
#   - kJ mol$^{-1}$ 
#   - Gibbs energy of reaction for complex IV 
#   - $ -202.2 $ 
#   - {cite}`Li2011` 
# * - $[\text{NAD}]_{tot}$ 
#   - mmol (L matrix water)$^{-1}$ 
#   - Total NAD pool in the matrix 
#   - $2.97$ 
#   - {cite}`Wu2007` 
# * - $[\text{Q}]_{tot}$ 
#   - mmol (L matrix water)$^{-1}$ 
#   - Total Q pool in the matrix 
#   - $1.35$ 
#   - {cite}`Wu2007`
# * - $[\text{c}]_{tot}$ 
#   - mmol (L IM water)$^{-1}$ 
#   - Total cytochrome c pool in the IMS 
#   - $2.70$ 
#   - {cite}`Wu2007`
# ```

# ## Simulating ATP synthesis in vitro
# 
# The flux expressions developed above may be used to simulate mitochondrial ATP synthesis in vitro, governed by the system of equations
# ```{math}
# :label: system-singlemito
#     	\left\{ 
# 		\renewcommand{\arraystretch}{2.5} 
# 		\begin{array}{rl}
# 		    \dfrac{ {\rm d} \Delta \Psi }{{\rm d} t} & =( n_\text{C1} J_\text{C1} + n_\text{C3} J_\text{C3} + n_\text{C4} J_\text{C4} - n_\text{F} J_\text{F} - J_\text{ANT} - J_\text{H}) / C_m & \\ 
# 		    \hline 
# 			\dfrac{ {\rm d} [\Sigma \text{ATP}]_x }{{\rm d} t} &= (J_\text{F} - J_\text{ANT} ) / W_x  \\
# 			\dfrac{ {\rm d} [\Sigma \text{ADP}]_x }{{\rm d} t} &= (-J_\text{F} + J_\text{ANT}) / W_x \\ 
# 			\dfrac{ {\rm d} [\Sigma \text{Pi}]_x }{{\rm d} t} &= (-J_\text{F} + J_\text{PiC}) / W_x  \quad \text{matrix species}\\ 
# 			\dfrac{ {\rm d} [\text{NADH}^{2-}]_x }{{\rm d} t} &= (J_\text{DH} - J_\text{C1}) / W_x  \\ 
# 			\dfrac{ {\rm d} [\text{QH}_2]_x }{{\rm d} t} &= (J_\text{C1} - J_\text{C3}) / W_x \\ 
# 			\hline 
# 			\dfrac{ {\rm d} [\text{c}_{red}^{2+}]_i}{{\rm d} t} &= 2(J_\text{C3} - J_\text{C4}) / W_i \quad \text{intermembrane space species}\\
# 			\hline 
# 			\dfrac{ {\rm d} [\Sigma \text{ATP}]_c }{{\rm d} t} &= (V_{m2c} J_\text{ANT} - J_\text{AtC} )/ W_c \\
# 			\dfrac{ {\rm d} [\Sigma \text{ADP}]_c }{{\rm d} t} &= (-V_{m2c} J_\text{ANT} + J_\text{AtC} ) / W_c \quad \text{cytoplasm species}\\
# 			\dfrac{ {\rm d} [\Sigma \text{Pi}]_c }{{\rm d} t} &= (- V_{m2c} J_\text{PiC} + J_\text{AtC}) / W_c,  
# 		\end{array}
# 		\renewcommand{\arraystretch}{1} 
# 	\right.
# ``` 
# Here, we incorporate a constant ATP consumption flux, $J_\text{AtC} \ \text{(mol s}^{-1} \text{ (L cyto)}^{-1})$, that is
# ```{math}
#     J_\text{AtC} = X_\text{AtC}/V_c
# ``` 
# where $V_c$ is the ratio of the volume of cytosol per L cell. $X_\text{AtC}$ is the ATP consumption rate expressed in units of mmol s$^{-1}$ (L cell)$^{-1}$. Equation {eq}`system-singlemito` does not explicitly treat matrix or external $\text{pH}$, $\text{K}^+$, $\text{Mg}^{2+}$, or $\text{O}_2$ as variables. Reasonable clamped concentrations for these variables are ${\rm pH}_x = 7.4$, ${\rm pH}_c = 7.2$, $[\text{Mg}^{2+}]_x = 1 \ \text{mmol (L matrix water)}^{-1}$, $[\text{Mg}^{2+}]_c = 1 \ \text{mmol (L cyto water)}^{-1}$, $[\text{K}^{+}]_x = 100 \ \text{mmol (L matrix water)}^{-1}$, and $[K^{+}]_c = 140 \ \text{mmol (L cyto water)}^{-1}$, and $\text{O}_2$ partial pressure of $25 \ \text{mmHg}$. Respiratory reactants are determined from a total concentration of metabolites within the mitochondrion, that is, the total pools for NAD, cytochrome c, and Q species are 
# ```{math} 
#     [\text{NAD}]_{tot} &= [\text{NAD}^-]_x + [\text{NADH}^{2-}]_x \\
#     [\text{c}]_{tot} &= [\text{c}^{2+}_{red}]_i + [\text{c}^{3+}_{ox}]_i, \quad \text{and}  \\
#     [\text{Q}]_{tot} &= [\text{Q}]_x + [\text{QH}_2]_x. 
# ```
# The pools are $[\text{NAD}]_{tot} = 2.97 \ \text{mmol (L matrix water)}^{-1}$, $[\text{c}]_{tot} = 2.7 \ \text{mmol (L IMS water)}^{-1}$, and $[\text{Q}]_{tot} = 1.35 \ \text{mmol (L matrix water)}^{-1}$. Initial conditions are set under the assumption that the TAN for both the matrix and cytosol is $10 \ \text{mM}$, but the ATP/ADP ratio is $<$$1$ in the matrix and $\sim$$100$ in the cytosol. The following code simulates in vitro mitochondrial function without ATP consumption in the external (cytosolic space).  
# 

# In[4]:


import numpy as np
from scipy.integrate import solve_ivp
import matplotlib.pyplot as plt

###### Constants defining metabolite pools ######
# Volume fractions and water space fractions
V_c = 0.6601       # cytosol volume fraction       # L cyto (L cell)**(-1)
V_m = 0.2882       # mitochondrial volume fraction # L mito (L cell)**(-1)
V_m2c = V_m / V_c  # mito to cyto volume ratio     # L mito (L cuvette)**(-1)
W_c = 0.8425      # cytosol water space           # L cyto water (L cyto)**(-1)
W_m = 0.7238       # mitochondrial water space     # L mito water (L mito)**(-1)
W_x = 0.9*W_m      # matrix water space            # L matrix water (L mito)**(-1)
W_i = 0.1*W_m      # intermembrane water space     # L IM water (L mito)**(-1)

# Total pool concentrations
NAD_tot = 2.97e-3  # NAD+ and NADH conc            # mol (L matrix water)**(-1)
Q_tot   = 1.35e-3  # Q and QH2 conc                # mol (L matrix water)**(-1)
c_tot   = 2.7e-3   # cytochrome c ox and red conc  # mol (L IM water)**(-1)

# Membrane capacitance
Cm = 3.1e-3

###### Set fixed pH, cation concentrations, and O2 partial pressure ######
# pH
pH_x = 7.40
pH_c = 7.20

# K+ concentrations
K_x  = 100e-3      # mol (L matrix water)**(-1)
K_c  = 140e-3      # mol (L cyto water)**(-1)

# Mg2+ concentrations
Mg_x = 1.0e-3        # mol (L matrix water)**(-1)
Mg_c = 1.0e-3        # mol (L cyto water)**(-1)

# Oxygen partial pressure
PO2 = 25 # mmHg

###### Parameter vector ###### 
X_DH  = 0.1732
X_C1  = 1.0e4
X_C3  = 1.0e6
X_C4  = 0.0125
X_F   = 1.0e3
E_ANT = 0.325
E_PiC = 5.0e6
X_H   = 1.0e3
X_AtC = 0

activity_array = np.array([X_DH, X_C1, X_C3, X_C4, X_F, E_ANT, E_PiC, X_H, X_AtC])

###### Initial Conditions ######
# Membrane Potential
DPsi_0 = 175/1000      # V

# Matrix species
sumATP_x_0 = 0.5e-3         # mol (L matrix water)**(-1)
sumADP_x_0 = 9.5e-3         # mol (L matrix water)**(-1)
sumPi_x_0  = 1.0e-3         # mol (L matrix water)**(-1)
NADH_x_0   = 2/3 * NAD_tot  # mol (L matrix water)**(-1)
QH2_x_0    = 0.1 * Q_tot    # mol (L matrix water)**(-1)

# IMS species
cred_i_0 = 0.1 * c_tot # mol (L IMS water)**(-1)

# Cytosolic species
sumATP_c_0 = 0       # mol (L cyto water)**(-1)
sumADP_c_0 = 10e-3   # mol (L cyto water)**(-1)
sumPi_c_0  = 10e-3   # mol (L cyto water)**(-1)

X_0 = np.array([DPsi_0, sumATP_x_0, sumADP_x_0, sumPi_x_0, NADH_x_0, QH2_x_0, cred_i_0, sumATP_c_0, sumADP_c_0, sumPi_c_0])

def dXdt(t, X, activity_array, solve_ode):
    # Unpack variables 
    DPsi, sumATP_x,sumADP_x, sumPi_x, NADH_x, QH2_x, cred_i, sumATP_c, sumADP_c, sumPi_c = X
    X_DH, X_C1, X_C3, X_C4, X_F, E_ANT, E_PiC, X_H, X_AtC = activity_array

    # Hydrogen ion concentration
    H_x = 10**(-pH_x) # mol (L matrix water)**(-1)
    H_c = 10**(-pH_c) # mol (L cuvette water)**(-1)

    # Oxygen concentration
    a_3  = 1.74e-6   # oxygen solubility in cuvette   # mol (L matrix water * mmHg)**(-1)
    O2_x = a_3*PO2   # mol (L matrix water)**(-1)

    # Thermochemical constants
    R = 8.314          # J (mol K)**(-1)
    T = 37 + 273.15    # K
    F = 96485          # C mol**(-1)
    
    # Proton motive force parameters (dimensionless)
    n_F  = 8/3
    n_C1 = 4
    n_C3 = 2
    n_C4 = 4
    
    # Dissociation constants
    K_MgATP = 10**(-3.88)
    K_HATP  = 10**(-6.33)
    K_KATP  = 10**(-1.02)
    K_MgADP = 10**(-3.00)
    K_HADP  = 10**(-6.26)
    K_KADP  = 10**(-0.89)
    K_MgPi  = 10**(-1.66)
    K_HPi   = 10**(-6.62)
    K_KPi   = 10**(-0.42)

    # Other concentrations computed from the state variables:
    NAD_x = NAD_tot - NADH_x  ## mol (L matrix water)**(-1)
    Q_x   = Q_tot - QH2_x     ## mol (L matrix water)**(-1)
    cox_i = c_tot - cred_i    ## mol (L matrix water)**(-1)

    ## Binding polynomials
    # Matrix species # mol (L mito water)**(-1)
    PATP_x = 1 + H_x/K_HATP + Mg_x/K_MgATP + K_x/K_KATP
    PADP_x = 1 + H_x/K_HADP + Mg_x/K_MgADP + K_x/K_KADP
    PPi_x  = 1 + H_x/K_HPi  + Mg_x/K_MgPi  + K_x/K_KPi
    
    # Cytosol species # mol (L cuvette water)**(-1)
    PATP_c = 1 + H_c/K_HATP + Mg_c/K_MgATP + K_c/K_KATP
    PADP_c = 1 + H_c/K_HADP + Mg_c/K_MgADP + K_c/K_KADP
    PPi_c  = 1 + H_c/K_HPi  + Mg_c/K_MgPi  + K_c/K_KPi
    
    ## Unbound species
    # Matrix species
    ATP_x = sumATP_x / PATP_x # [ATP4-]_x
    ADP_x = sumADP_x / PADP_x # [ADP3-]_x
    Pi_x  = sumPi_x  / PPi_x  # [HPO42-]_x
    
    # Cytosolic species 
    ATP_c = sumATP_c / PATP_c # [ATP4-]_c
    ADP_c = sumADP_c / PADP_c # [ADP3-]_c
    Pi_c  = sumPi_c  / PPi_c  # [HPO42-]_c
    
    ###### NADH Dehydrogenase ######

    # Constants
    r      = 6.8385
    k_Pi1  = 4.659e-4    # mol (L matrix water)**(-1)
    k_Pi2  = 6.578e-4    # mol (L matrix water)**(-1)
    
    # Flux
    J_DH = X_DH * (r * NAD_x - NADH_x) * ((1 + sumPi_x / k_Pi1) / (1+sumPi_x / k_Pi2))

    ###### Complex I ######
    # NADH_x + Q_x + 5H+_x <-> NAD+_x + QH2_x + 4H+_i + 4DPsi
    
    # Gibbs energy (J mol**(-1))
    DrGo_C1 = -109680 
    DrGapp_C1 = DrGo_C1 - R * T * np.log(H_x) 
    
    # Apparent equilibrium constant 
    Kapp_C1   = np.exp( -(DrGapp_C1 + n_C1 * F * DPsi) / (R * T)) * ((H_x / H_c)**n_C1)
    
    # Flux (mol (s * L mito)**(-1))
    J_C1 = X_C1 * (Kapp_C1 * NADH_x * Q_x - NAD_x * QH2_x)
    
    ###### Complex III ######
    # QH2_x + 2cuvetteC(ox)3+_i + 2H+_x <-> Q_x + 2cuvetteC(red)2+_i + 4H+_i + 2DPsi
    
    # Gibbs energy (J mol**(-1))
    DrGo_C3 = 46690 
    DrGapp_C3 = DrGo_C3 + 2 * R * T * np.log(H_c) 
    
    # Apparent equilibrium constant 
    Kapp_C3   = np.exp(-(DrGapp_C3 + n_C3 * F * DPsi) / (R * T)) * (H_x / H_c)**n_C3 
    
    # Flux (mol (s * L mito)**(-1))
    J_C3 = X_C3 * (Kapp_C3 * cox_i**2 * QH2_x - cred_i**2 * Q_x)

    ###### Complex IV ######
    # 2 cytoC(red)2+_i + 0.5O2_x + 4H+_x <-> cytoC(ox)3+_x + H2O_x + 2H+_i +2DPsi
    
    # Constant
    k_O2 = 1.2e-4      # mol (L matrix water)**(-1)
    
    # Gibbs energy (J mol**(-1))
    DrGo_C4 = -202160  # J mol**(-1)
    DrGapp_C4 = DrGo_C4 - 2 * R * T * np.log(H_c)
    
    # Apparent equilibrium constant 
    Kapp_C4   = np.exp(-(DrGapp_C4 + n_C4 * F * DPsi) / (R * T)) * (H_x / H_c)**n_C4
    
    # Flux (mol (s * L mito)**(-1))
    J_C4 = X_C4 *(Kapp_C4**0.5 * cred_i * O2_x**0.25 - cox_i) * (1 / (1 + k_O2 / O2_x))

    ###### F1F0-ATPase ######
    # ADP3-_x + HPO42-_x + H+_x + n_A*H+_i <-> ATP4- + H2O + n_A*H+_x
    
    # Gibbs energy (J mol**(-1))
    DrGo_F = 4990 
    DrGapp_F = DrGo_F + R * T * np.log( H_x * PATP_x / (PADP_x * PPi_x))
    
    # Apparent equilibrium constant
    Kapp_F   = np.exp( (DrGapp_F + n_F * F * DPsi ) / (R * T)) * (H_c / H_x)**n_F
    
    # Flux (mol (s * L mito)**(-1))
    J_F = X_F * (Kapp_F * sumADP_x * sumPi_x - sumATP_x)
    
    ###### ANT ######
    # ATP4-_x + ADP3-_i <-> ATP4-_i + ADP3-_x
    
    # Constants 
    del_D   = 0.0167
    del_T   = 0.0699
    k2o_ANT = 9.54/60      # s**(-1)
    k3o_ANT = 30.05/60     # s**(-1)
    K0o_D   = 38.89e-6     # mol (L cuvette water)**(-1)
    K0o_T   = 56.05e-6     # mol (L cuvette water)**(-1)
    A       = +0.2829
    B       = -0.2086
    C       = +0.2372
    
    phi = F * DPsi / (R * T)
    
    # Reaction rates
    k2_ANT = k2o_ANT * np.exp((A*(-3) + B*(-4) + C)*phi)
    k3_ANT = k3o_ANT * np.exp((A*(-4) + B*(-3) + C)*phi)
    
    # Dissociation constants
    K0_D = K0o_D * np.exp(3*del_D*phi)
    K0_T = K0o_T * np.exp(4*del_T*phi)
    
    q     = k3_ANT * K0_D * np.exp(phi) / (k2_ANT * K0_T)
    term1 = k2_ANT * ATP_x * ADP_c * q / K0_D
    term2 = k3_ANT * ADP_x * ATP_c / K0_T
    num   = term1 - term2
    den   = (1 + ATP_c/K0_T + ADP_c/K0_D) * (ADP_x + ATP_x * q)
    
    # Flux (mol (s * L mito)**(-1))
    J_ANT = E_ANT * num / den
    
    ###### H+-PI2 cotransporter ######
    # H2PO42-_x + H+_x = H2PO42-_c + H+_c
    
    # Constant
    k_PiC = 1.61e-3  # mol (L cuvette)**(-1)
    
    # H2P04- species
    HPi_c = Pi_c * (H_c / K_HPi)
    HPi_x = Pi_x * (H_x / K_HPi)
    
    # Flux (mol (s * L mito)**(-1))
    J_PiC = E_PiC * (H_c * HPi_c - H_x * HPi_x) / (k_PiC + HPi_c)

    ###### H+ leak ######
    
    # Flux (mol (s * L mito)**(-1))
    J_H = X_H * (H_c * np.exp(phi/2) - H_x * np.exp(-phi/2))
    
    ###### ATPase ######
    # ATP4- + H2O = ADP3- + PI2- + H+
    
    #Flux (mol (s * L cyto)**(-1))
    J_AtC = X_AtC / V_c

    ###### Differential equations (equation 23) ######
    # Membrane potential
    dDPsi = (n_C1 * J_C1 + n_C3 * J_C3 + n_C4 * J_C4 - n_F * J_F - J_ANT - J_H) / Cm

    # Matrix species
    dATP_x  = (J_F  - J_ANT) / W_x
    dADP_x  = (-J_F + J_ANT) / W_x
    dPi_x   = (-J_F + J_PiC) / W_x
    dNADH_x = (J_DH  - J_C1)  / W_x
    dQH2_x  = (J_C1  - J_C3)  / W_x
    
    # IMS species
    dcred_i = 2 * (J_C3 - J_C4) / W_i
    
    # Buffer species
    dATP_c = ( V_m2c * J_ANT - J_AtC ) / W_c
    dADP_c = (-V_m2c * J_ANT + J_AtC ) / W_c
    dPi_c  = (-V_m2c * J_PiC + J_AtC) / W_c

    dX = [dDPsi, dATP_x, dADP_x, dPi_x, dNADH_x, dQH2_x, dcred_i, dATP_c, dADP_c, dPi_c]
    
    # Need to be able to calculate fluxes after the fact 
    if solve_ode == 1:
        return dX
    else:
        J = np.array([PATP_x, PADP_x, PPi_x, PATP_c, PADP_c, PPi_c, J_DH, J_C1, J_C3, J_C4, J_F, J_ANT, J_PiC, DrGapp_F])
        return dX, J
   
    
# Time vector 
t = np.linspace(0,5,100)
    
# Solve ODE
results = solve_ivp(dXdt, [0, 5], X_0, method = 'Radau', t_eval=t, args=(activity_array,1))
DPsi, sumATP_x,sumADP_x, sumPi_x, NADH_x, QH2_x, cred_i, sumATP_c, sumADP_c, sumPi_c = results.y

# Plot figures 
fig, ax = plt.subplots(2,2, figsize = (10,10))
ax[0,0].plot(t, sumATP_x*1000, label = '[$\Sigma$ATP]$_x$')
ax[0,0].plot(t, sumADP_x*1000, label = '[$\Sigma$ADP]$_x$')
ax[0,0].plot(t, sumPi_x*1000, label = '[$\Sigma$Pi]$_x$')
ax[0,0].legend(loc="right")
ax[0,0].set_ylabel('Concentration (mM)')
ax[0,0].set_ylim((-.5,10.5))

ax[0,1].plot(t, sumATP_c*1000, label = '[$\Sigma$ATP]$_c$')
ax[0,1].plot(t, sumADP_c*1000, label = '[$\Sigma$ADP]$_c$')
ax[0,1].plot(t, sumPi_c*1000, label = '[$\Sigma$Pi]$_c$')
ax[0,1].legend(loc="right")
ax[0,1].set_ylabel('Concentration (mM)')
ax[0,1].set_ylim((-.5,10.5))

ax[1,0].plot(t, DPsi*1000, label = '$\Delta\Psi$')
ax[1,0].set_ylim((140, 190))
ax[1,0].legend(loc="right")
ax[1,0].set_xlabel('Time (s)')
ax[1,0].set_ylabel('Membrane potential (V)')

ax[1,1].plot(t, NADH_x/NAD_tot, label = '[NADH]$_x$/[NAD]$_{tot}$')
ax[1,1].plot(t, QH2_x/Q_tot, label = '[QH$_2$]$_x$/[Q]$_{tot}$')
ax[1,1].plot(t, cred_i/c_tot, label = '[c$^{2+}_{red}$]$_x$/[c]$_{tot}$')
ax[1,1].legend(loc="right")
ax[1,1].set_xlabel('Time (s)')
ax[1,1].set_ylabel('Relative concentration')
ax[1,1].set_ylim((0, 1))

plt.show()


# The above simulations reach a final steady state where the phophate metabolite concentrations are $[\text{Pi}]_c = 0.2 \ \text{mM}$ and $[\text{Pi}]_x = 0.4 \ \text{mM}$, and the membrane potential is $186 \ \text{mV}$. This state represents a *resting* energetic state with no ATP hydrolyis in the cytosol. The Gibbs energy of ATP hydrolysis associated with this predicted state is $\Delta G_{\rm ATP} = \text{-}51 \ \text{kJ mol}^{-1}$, as calculated below.
# 
# *Dan - Did you want to include the ratios for NAD, Q, and c?* 

# In[5]:


### Find Gibbs energy of ATP hydrolysis ### 
dX, J_new = dXdt(t[-1],results.y[:,-1],activity_array,0)
DrGapp_F  = J_new[-1]

DrG_ATP = DrGapp_F + 8.314 * 310.15 * np.log((sumADP_x[-1] * sumPi_x[-1] / sumATP_x[-1]))

print('Gibbs energy of ATP hydrolysis (kJ mol^(-1))')
print(DrG_ATP/1000)


# In[ ]:
